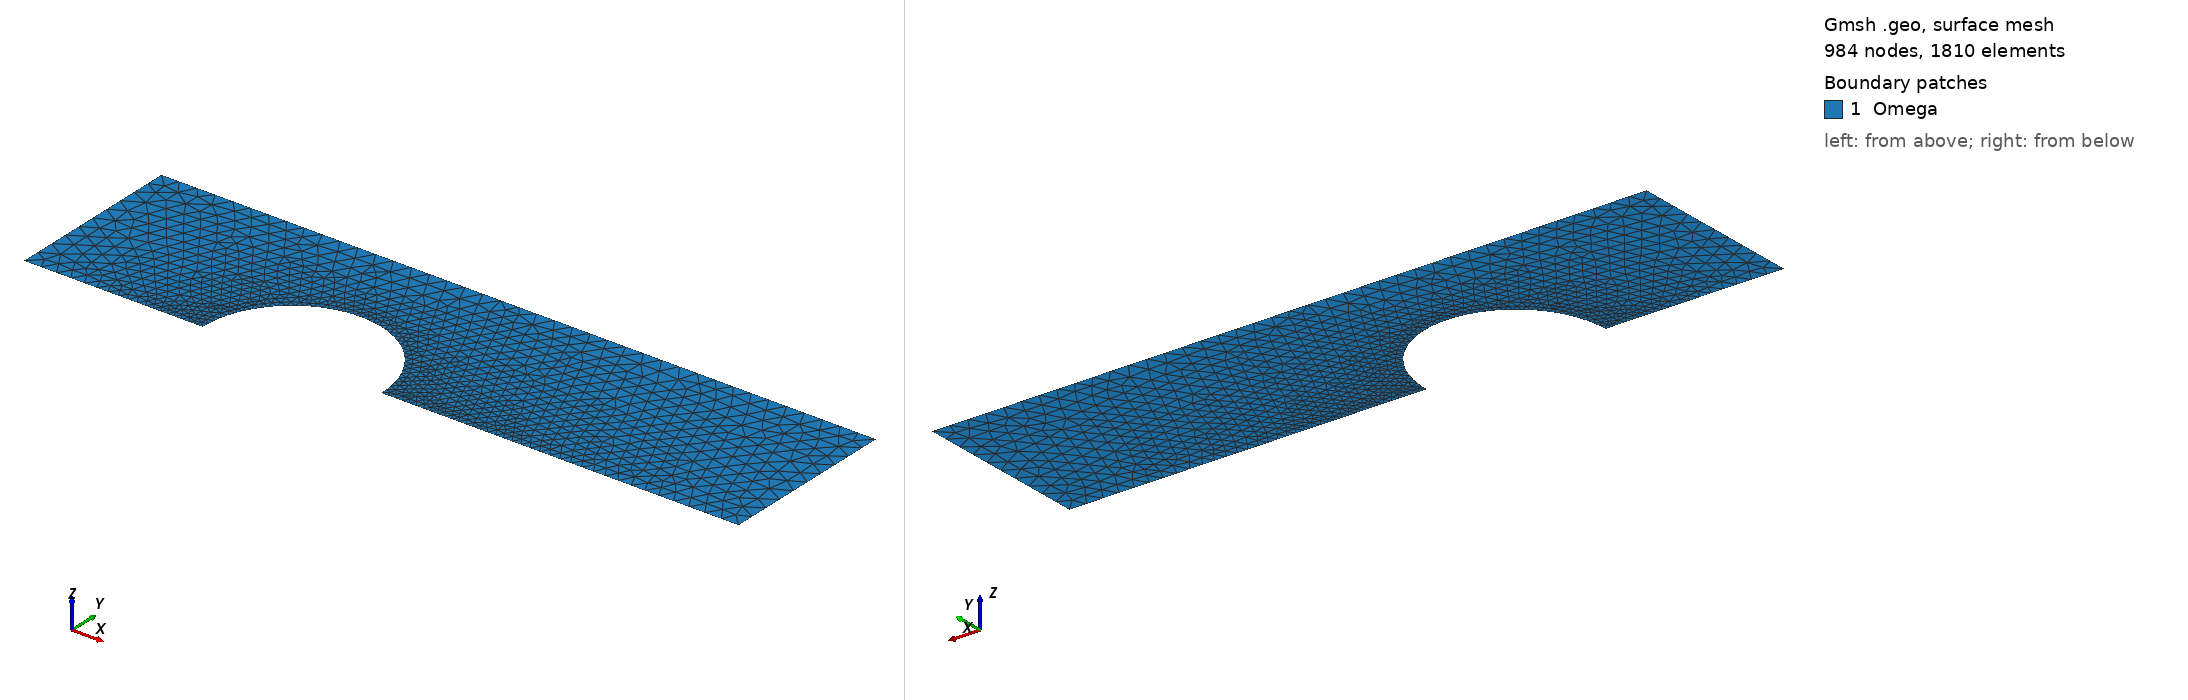

Gmsh geometry script, surface-meshed: 984 nodes, 1810 surface elements. Boundary patches (legend numbers): 1 Omega. Left view from above one corner, right view from below the opposite corner. Legend entries are the model's physical surfaces. The drawing asked Gmsh for element sizes between 1% and 20% of the model's largest extent; the script's own settings can give other sizes.

=== grid_10.geo (drawn) ===
// ------------------------
// Параметры геометрии
// ------------------------
L = 4.0;
H = 1.0;

// Полуокружность (вырез)
l1 = 1;
l2 = 2;
r  = (l2 - l1) / 2;

// ------------------------
// Параметры сетки
// ------------------------
N  = 10;
d  = H / N;      // базовый размер
dd = 0.2 * d;    // сгущение у дуги

// ------------------------
// Точки прямоугольника
// ------------------------
Point(1) = {0, 0, 0, d};
Point(2) = {L, 0, 0, d};
Point(3) = {L, H, 0, d};
Point(4) = {0, H, 0, d};

// ------------------------
// Точки полуокружности
// ------------------------
Point(5) = {l1, 0, 0, dd};              // Лево
Point(6) = {l2, 0, 0, dd};              // Право
Point(7) = {l1 + r, 0, 0, dd};          // Центр
Point(8) = {l1 + r, r, 0, dd};          // Верх

// ------------------------
// Границы (порядок: против часовой стрелки)
// ------------------------
Line(1) = {1, 5};                       // нижняя левая прямая
Circle(2) = {5, 7, 8};                  // левая половина дуги (5 → 8)
Circle(3) = {8, 7, 6};                  // правая половина дуги (8 → 6)
Line(4) = {6, 2};                       // нижняя правая прямая
Line(5) = {2, 3};                       // правая стенка
Line(6) = {3, 4};                       // верхняя стенка
Line(7) = {4, 1};                       // левая стенка

// ------------------------
// Область
// ------------------------
Curve Loop(1) = {1, 2, 3, 4, 5, 6, 7};
Plane Surface(1) = {1};

// ------------------------
// Физические группы
// ------------------------
Physical Line("D") = {1, 2, 3, 4};       // вся нижняя граница (прямые + дуга)
Physical Line("U") = {6};                // верхняя граница
Physical Line("L") = {7};                // левая граница
Physical Line("R") = {5};                // правая граница
Physical Line("G") = {2, 3};             // дуга отдельно

Physical Surface("Omega") = {1};

// ------------------------
// Настройки сетки
// ------------------------
Mesh.CharacteristicLengthMin = dd;
Mesh.CharacteristicLengthMax = d;
